Photos from the image-classification dataset "resized_and_augmented_images" in the GitHub repository harrycallahan117/Diatomica. Its 25 classes are: Achnanthidium biasolettianum, Amphora pediculus, Cocconeis pseudolineata, Cymbella cantonatii, Cymbella excisa, Cymbella excisa var subcapitata, Diatoma mesodon, Diatoma moniliformis, Diploneis fontanella, Encyonema silesiacum, Encyonema ventricosum, Fragilaria recapitellata, Gomphonema drutelingense, Gomphonema olivaceum, Gomphonema pumilum var rigidum, Halamphora veneta, Humidophila perpusilla, Meridion circulare, Navicula cryptocephala, Navicula cryptotenella, Navicula trivialis, Pantocsekiella ocellata, Planothidium frequentissimum, Planothidium lanceolatum, Rhoicosphenia abbreviata.

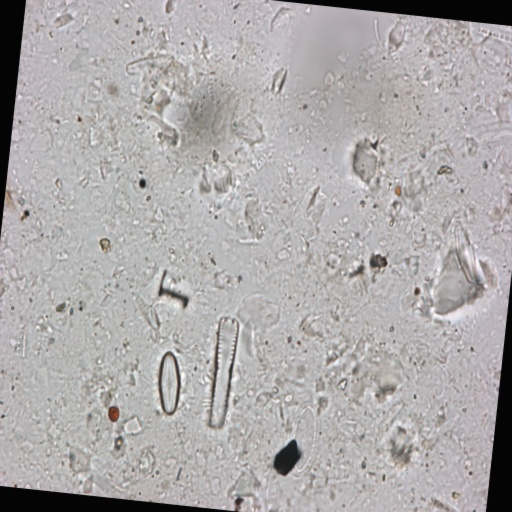
Label: Humidophila perpusilla

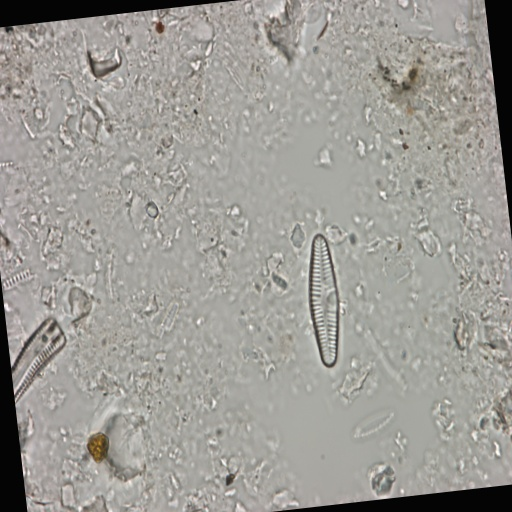
Label: Planothidium lanceolatum

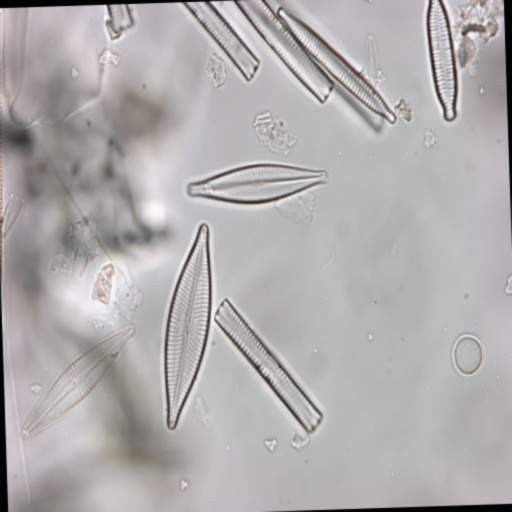
Label: Navicula cryptocephala

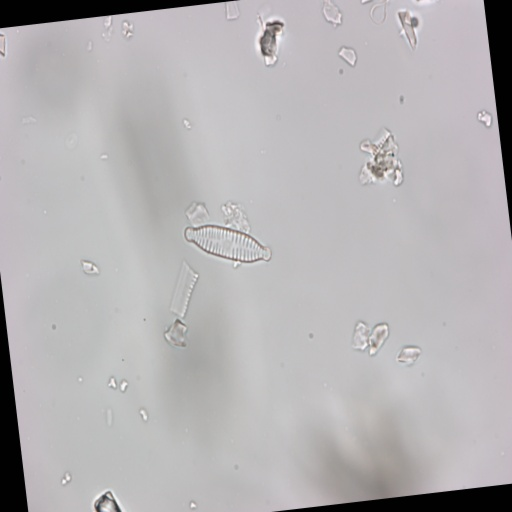
Label: Fragilaria recapitellata

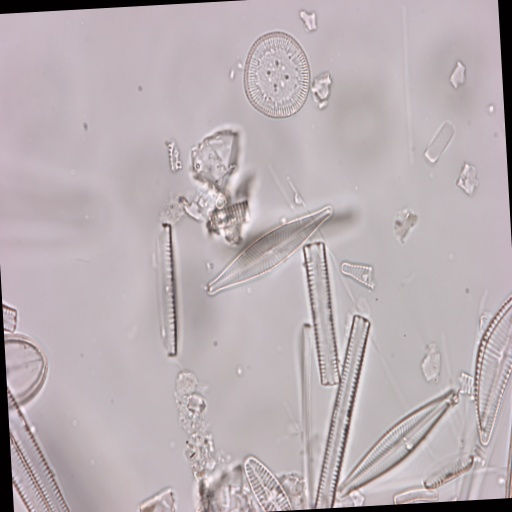
Label: Pantocsekiella ocellata

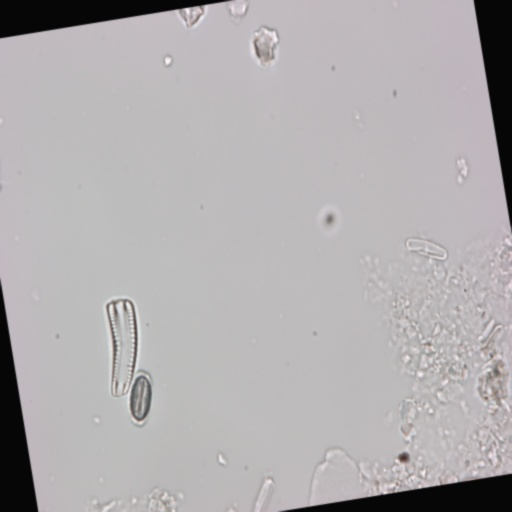
Label: Rhoicosphenia abbreviata
